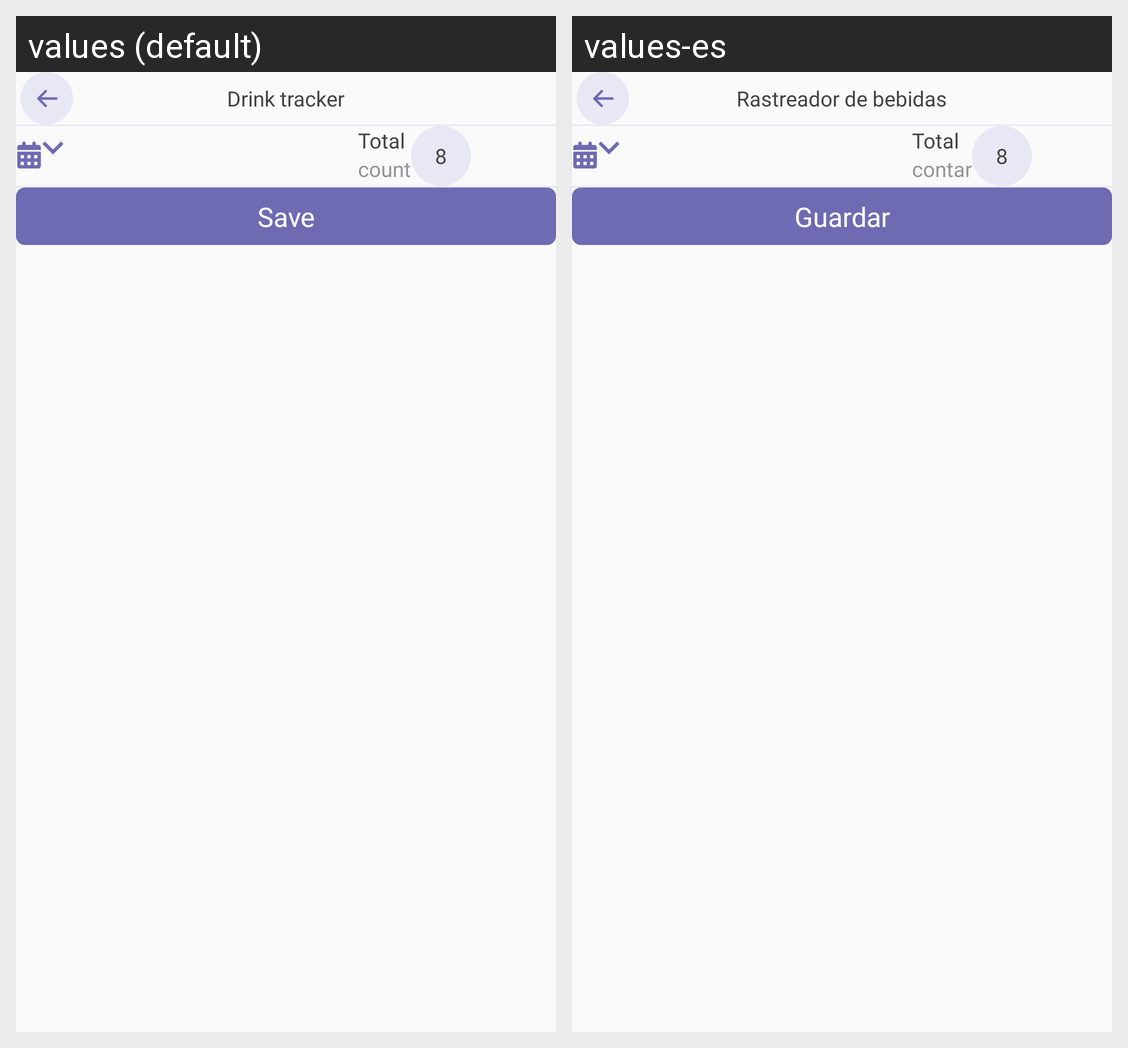

Translations of the strings shown on this Android screen, per locale in the grid:
Android screen res/layout/fragment_drink_tracker.xml rendered under 2 locales, left to right: values (default), values-es. Device: Nexus 5 (rendered at 1080×1920; each locale shown at half size, 540×960, under a caption strip naming it); theme Theme.Calmscient.
Strings drawn on this screen, with the default value and each locale's value (text and hints the layout hard-codes, and strings that could not be matched under every locale, appear in the picture but are not listed):

drink_tracker
  values: Drink tracker
  values-es: Rastreador de bebidas

total_text
  values: Total
  values-es: Total

count_text
  values: count
  values-es: contar

save
  values: Save
  values-es: Guardar
